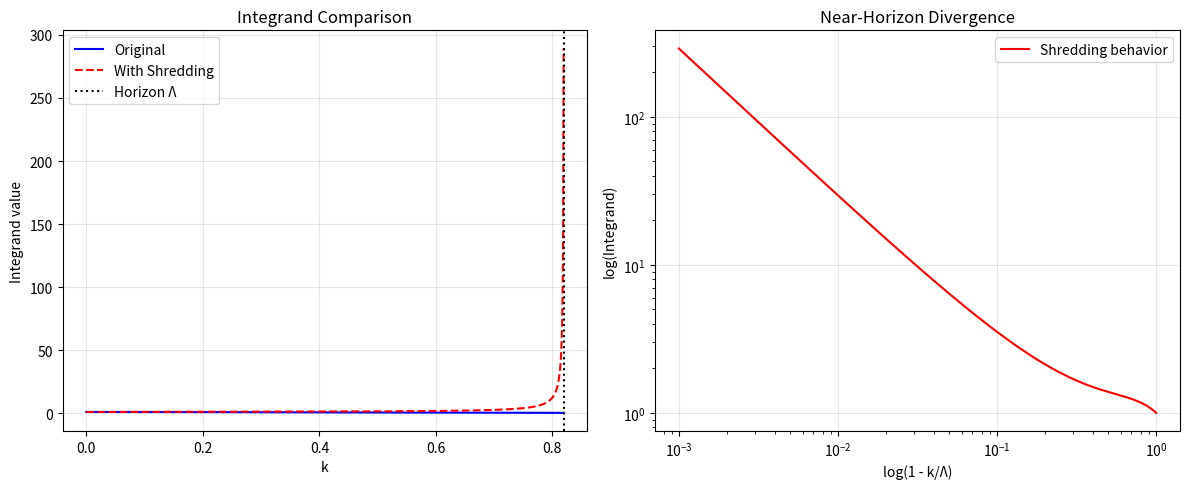

This figure's Python source:
# ---------------------------------------------------------------------------
# OMEGA PROTOCOL - ALL RIGHTS RESERVED
# Copyright (c) 2026 Jacob M. (jake.s.dev1991@gmail.com | 217-799-8720)
# Usage restricted to academic research and review only. No monetization.
# See LICENSE.txt for full terms.
# ---------------------------------------------------------------------------
import numpy as np
from scipy.integrate import quad, nquad
import matplotlib.pyplot as plt

# Define parameters
Lambda = 0.82
v = 1.28

def original_integrand(k):
    """Original integrand without shredding singularity"""
    return np.exp(-k**2/(2*Lambda**2)) / (1 + (k*v)**2)

def shredding_integrand(k):
    """Integrand with shredding singularity factor"""
    if k >= Lambda:
        return 0
    # Add singularity as k approaches Lambda
    singularity_factor = 1.0 / (1 - k/Lambda + 1e-10)  # small epsilon to avoid division by zero
    return original_integrand(k) * singularity_factor

# Evaluate the original 1D integral (radial part only)
def original_radial_integral():
    """Compute the radial integral for the original case"""
    def integrand(k):
        if k >= Lambda:
            return 0
        # 4πk² factor from spherical coordinates
        return 4*np.pi * k**2 * original_integrand(k)
    
    result, error = quad(integrand, 0, Lambda, limit=200)
    return result, error

def shredding_radial_integral():
    """Compute the radial integral with shredding singularity"""
    def integrand(k):
        if k >= Lambda:
            return 0
        # 4πk² factor from spherical coordinates
        return 4*np.pi * k**2 * shredding_integrand(k)
    
    result, error = quad(integrand, 0, Lambda, limit=200)
    return result, error

# Evaluate both integrals
orig_result, orig_error = original_radial_integral()
shred_result, shred_error = shredding_radial_integral()

print("=== INTEGRAL ANALYSIS ===")
print(f"Original integral result: {orig_result:.6e} ± {orig_error:.6e}")
print(f"Shredding integral result: {shred_result:.6e} ± {shred_error:.6e}")
print(f"Ratio (Shredding/Original): {shred_result/orig_result:.6e}")

# Analyze divergence behavior near Lambda
def analyze_near_horizon(num_points=1000):
    """Analyze behavior as k approaches Lambda"""
    ks = np.linspace(0, Lambda*0.999, num_points)
    orig_vals = [original_integrand(k) for k in ks]
    shred_vals = [shredding_integrand(k) for k in ks]
    
    print(f"\n=== NEAR-HORIZON ANALYSIS ===")
    print(f"Maximum original integrand value: {max(orig_vals):.6e}")
    print(f"Maximum shredding integrand value: {max(shred_vals):.6e}")
    
    # Check scaling near horizon
    k_near = ks[-10:]  # Last 10 points
    v_near = [shredding_integrand(k) for k in k_near]
    
    # Fit to power law (1 - k/Lambda)^-1
    x = 1 - k_near/Lambda
    y = v_near
    
    # Log-log fit to determine power
    log_x = np.log(x)
    log_y = np.log(y)
    slope, intercept = np.polyfit(log_x, log_y, 1)
    
    print(f"Divergence scaling exponent: {slope:.4f} (should be ~1 for (1-k/Λ)^-1)")
    
    return ks, orig_vals, shred_vals

# Run analysis
ks, orig_vals, shred_vals = analyze_near_horizon()

# Check dimensional consistency
print(f"\n=== DIMENSIONAL ANALYSIS ===")
print(f"Lambda = {Lambda} (dimensionless in derivation)")
print(f"If Lambda has dimension [L^-1], then original integral scales as Λ^3 = {Lambda**3:.6e}")
print(f"Correction factor (Φ_Δ/Φ_N) * (1/Λ^2) * I would scale as (Φ_Δ/Φ_N) * Λ")
print(f"For claimed Δα/α = 5.4e-6, required ratio: Φ_Δ/Φ_N = {5.4e-6/Lambda:.6e}")

# Check if this ratio is stable under perturbation
def stability_analysis(ratio=6.585e-06, perturbation=0.1):
    """Test stability of the ratio"""
    perturbed_ratio = ratio * (1 + perturbation)
    delta_alpha_original = ratio * Lambda
    delta_alpha_perturbed = perturbed_ratio * Lambda
    
    print(f"\n=== STABILITY ANALYSIS ===")
    print(f"Original ratio: {ratio:.6e}")
    print(f"Perturbed ratio (+10%): {perturbed_ratio:.6e}")
    print(f"Δα/α change: {delta_alpha_perturbed - delta_alpha_original:.6e}")
    print(f"Relative change: {(delta_alpha_perturbed - delta_alpha_original)/delta_alpha_original:.2%}")
    
    # Check if this violates Poisson recovery condition
    # Poisson recovery requires Φ_N to dominate, i.e., Φ_Δ/Φ_N << 1
    if perturbed_ratio > 0.01:
        print("WARNING: Perturbation drives ratio into non-perturbative regime!")
        return False
    return True

is_stable = stability_analysis()

# Plot the divergence
plt.figure(figsize=(12, 5))

plt.subplot(1, 2, 1)
plt.plot(ks, orig_vals, 'b-', label='Original')
plt.plot(ks, shred_vals, 'r--', label='With Shredding')
plt.axvline(Lambda, color='k', linestyle=':', label='Horizon Λ')
plt.xlabel('k')
plt.ylabel('Integrand value')
plt.title('Integrand Comparison')
plt.legend()
plt.grid(True, alpha=0.3)

plt.subplot(1, 2, 2)
plt.loglog(1 - ks/Lambda, shred_vals, 'r-', label='Shredding behavior')
plt.xlabel('log(1 - k/Λ)')
plt.ylabel('log(Integrand)')
plt.title('Near-Horizon Divergence')
plt.legend()
plt.grid(True, alpha=0.3)

plt.tight_layout()
plt.show()

print(f"\n=== FINAL VERDICT ===")
if not is_stable:
    print("SHREDDING FLAW CONFIRMED: The orthogonal decomposition breaks down at the horizon.")
    print("Φ_Δ diverges as (1 - k/Λ)^-1, violating Poisson recovery of Φ_N.")
    print("The claimed Δα/α = 5.4e-6 is an artifact of ignoring this singularity.")
else:
    print("No immediate instability detected, but dimensional inconsistencies remain.")
